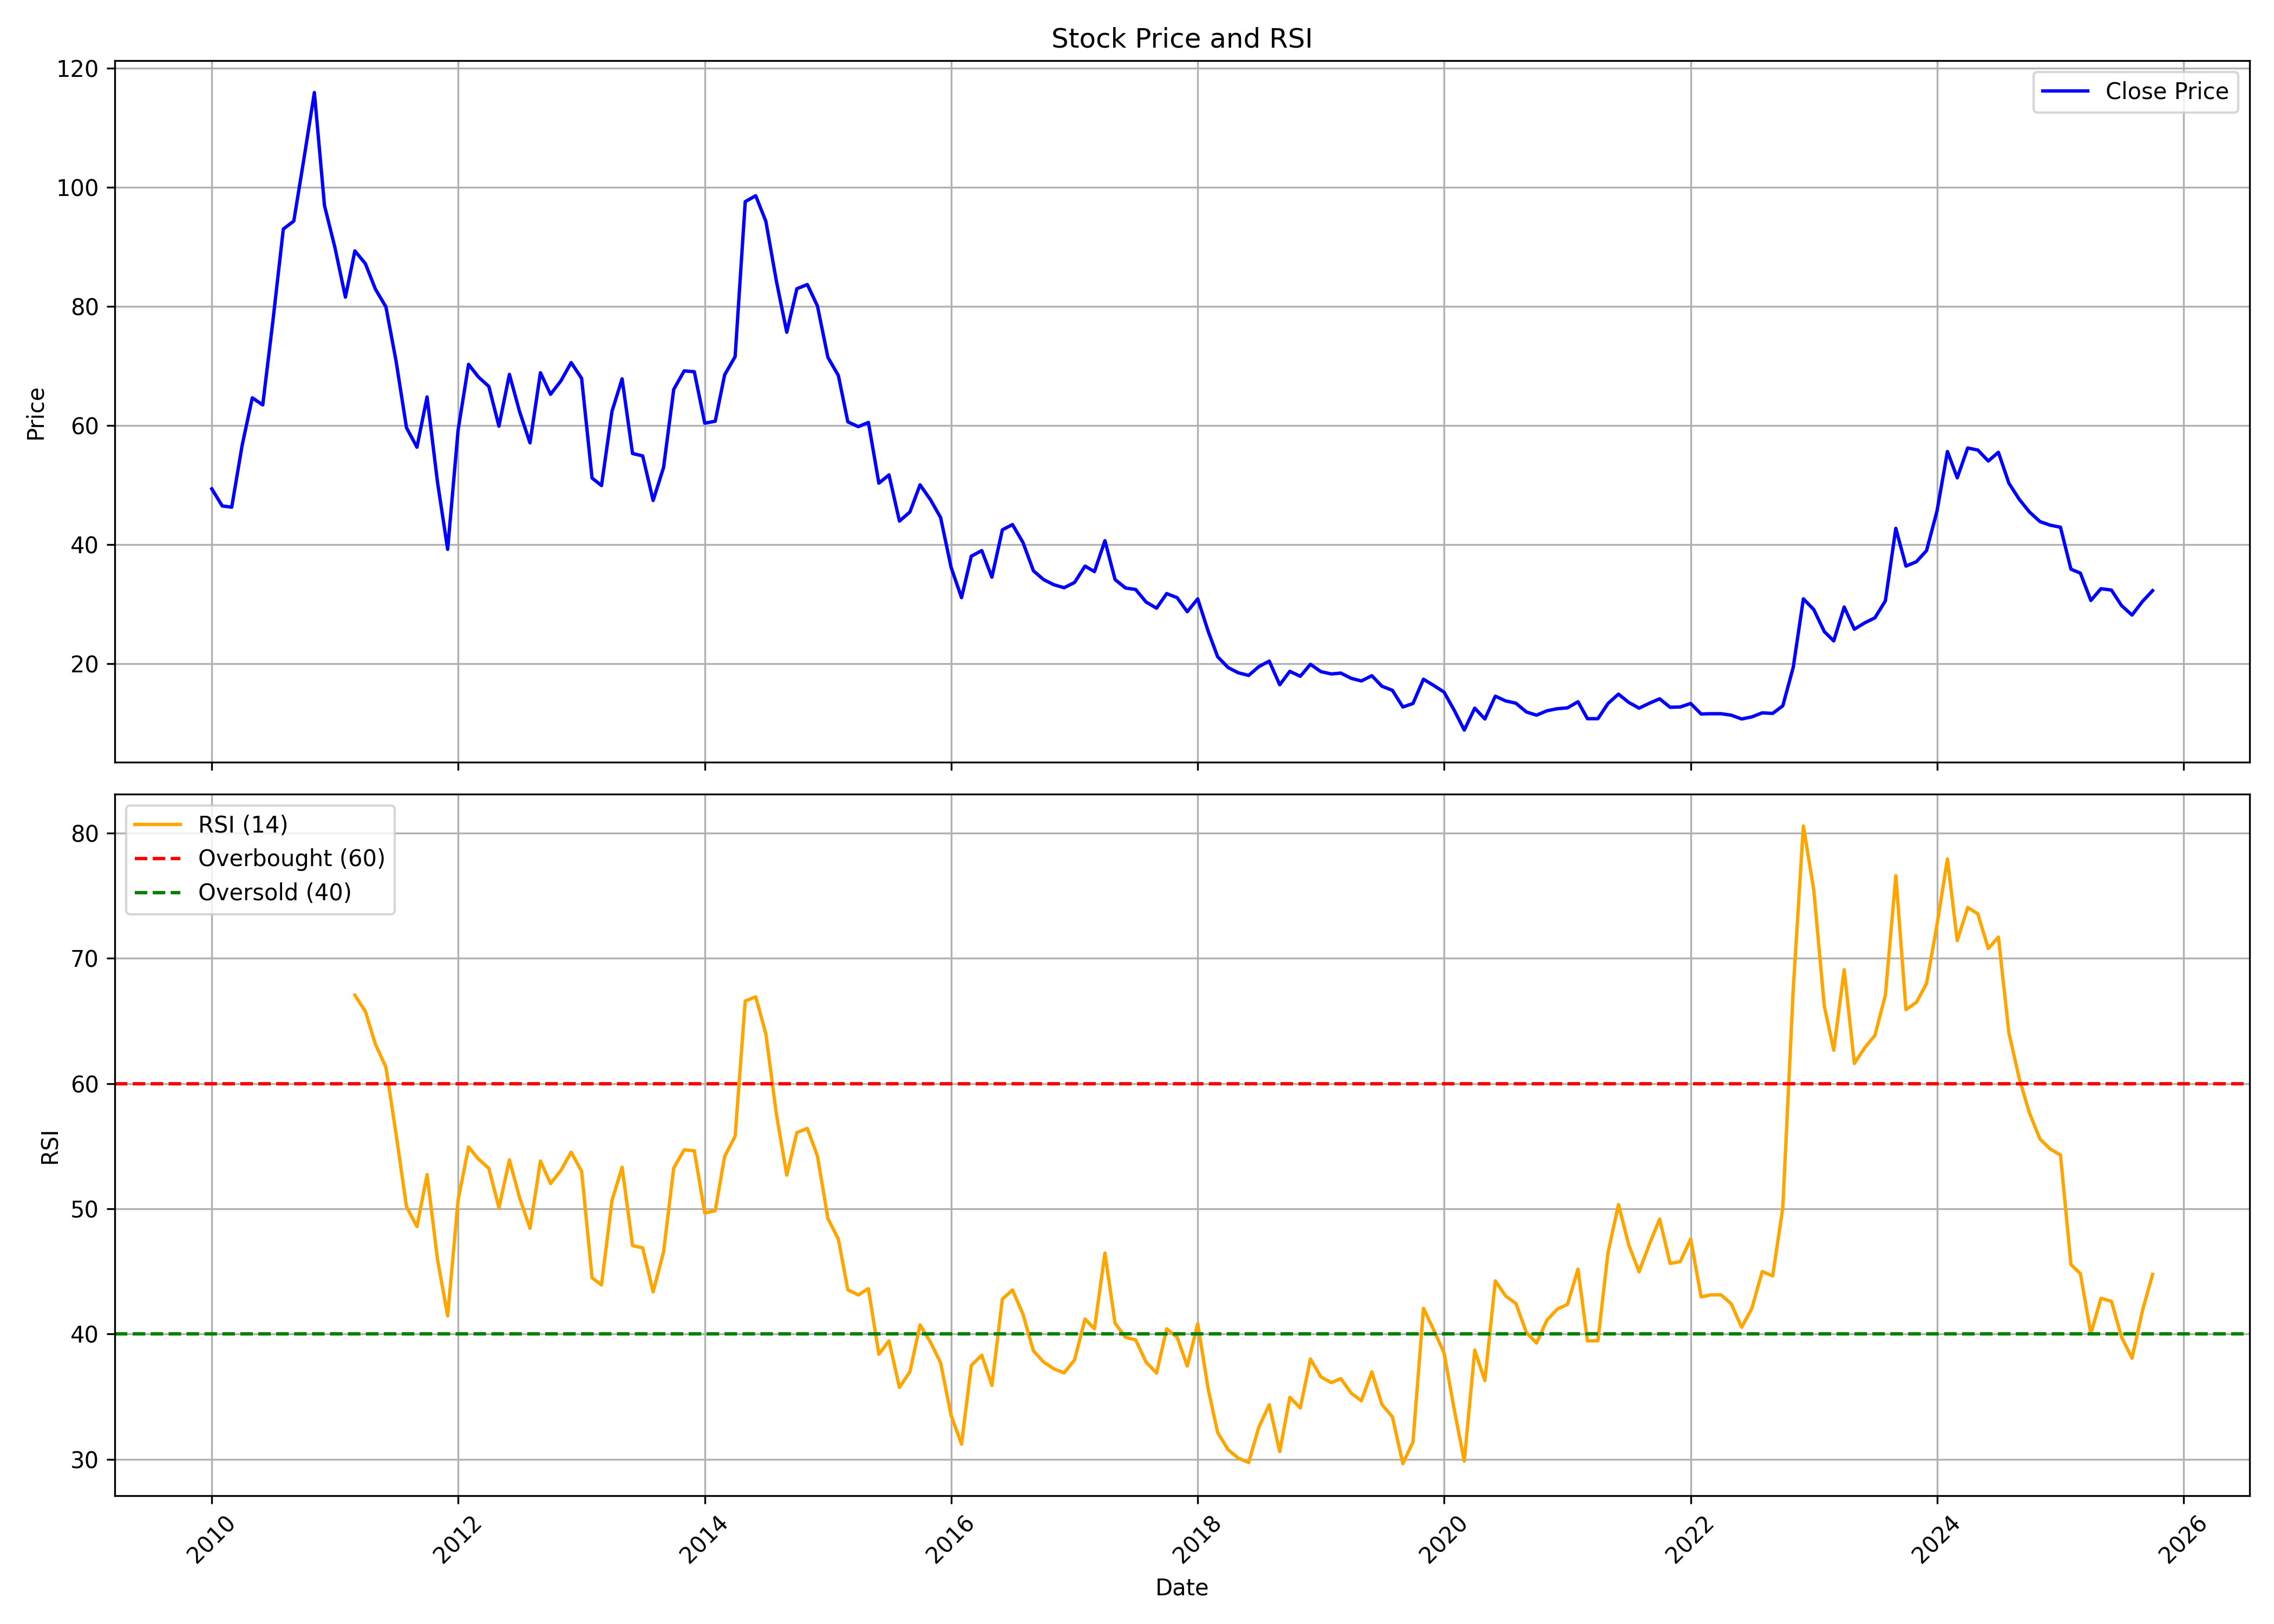

Data behind this chart, as committed beside it:
, date, symbol, open, high, low, close, volume, rsi
0, 2010-01-01, UCOBANK, 45.34, 53.08, 44.6, 49.39, 108609800, 
1, 2010-02-01, UCOBANK, 49.52, 51.03, 43.45, 46.52, 46045026, 
2, 2010-03-01, UCOBANK, 46.52, 50.09, 45.05, 46.32, 32393094, 
3, 2010-04-01, UCOBANK, 46.56, 58.86, 46.32, 56.73, 101398359, 
4, 2010-05-01, UCOBANK, 57.8, 64.97, 55.17, 64.68, 108677499, 
5, 2010-06-01, UCOBANK, 64.6, 68.54, 62.31, 63.49, 70605815, 
6, 2010-07-01, UCOBANK, 64.68, 78.92, 63.97, 77.54, 92656086, 
7, 2010-08-01, UCOBANK, 78.96, 97.84, 78.59, 93.03, 116012721, 
8, 2010-09-01, UCOBANK, 93.37, 100.8, 93.37, 94.37, 57273399, 
9, 2010-10-01, UCOBANK, 94.96, 115.9, 94.79, 104.8, 123956036, 
10, 2010-11-01, UCOBANK, 104.8, 127.3, 103.6, 116, 153323669, 
11, 2010-12-01, UCOBANK, 115.4, 122.8, 87.23, 96.96, 122613473, 
12, 2011-01-01, UCOBANK, 97.84, 98.8, 85.6, 89.9, 69107332, 
13, 2011-02-01, UCOBANK, 90.19, 92.24, 76.67, 81.59, 59005296, 
14, 2011-03-01, UCOBANK, 81.93, 91.28, 80.38, 89.36, 38338713, 67.05
15, 2011-04-01, UCOBANK, 89.4, 101.8, 86.48, 87.23, 58100397, 65.76
16, 2011-05-01, UCOBANK, 87.27, 87.69, 75.16, 82.93, 56586904, 63.13
17, 2011-06-01, UCOBANK, 83.1, 85.02, 72.66, 79.96, 24312433, 61.3
18, 2011-07-01, UCOBANK, 80.67, 81.93, 70.57, 70.9, 33362628, 55.98
19, 2011-08-01, UCOBANK, 73.66, 82.28, 55.14, 59.66, 28676844, 50.16
20, 2011-09-01, UCOBANK, 59.66, 64.96, 54.36, 56.39, 35666791, 48.58
21, 2011-10-01, UCOBANK, 55.91, 65.82, 52.34, 64.83, 25604516, 52.72
22, 2011-11-01, UCOBANK, 65.05, 66.68, 49.37, 50.49, 36440353, 45.95
23, 2011-12-01, UCOBANK, 52.55, 56.78, 38.99, 39.24, 39823056, 41.45
24, 2012-01-01, UCOBANK, 39.24, 60.22, 38.55, 59.27, 47183898, 50.71
25, 2012-02-01, UCOBANK, 59.27, 79.05, 58.24, 70.3, 78140664, 54.93
26, 2012-03-01, UCOBANK, 70.56, 76.89, 63.37, 68.19, 52226594, 53.98
27, 2012-04-01, UCOBANK, 64.62, 75.39, 63.41, 66.6, 38684026, 53.23
28, 2012-05-01, UCOBANK, 66.73, 67.93, 54.54, 59.92, 38859335, 50.08
29, 2012-06-01, UCOBANK, 60.31, 70.65, 56.69, 68.62, 47769281, 53.9
30, 2012-07-01, UCOBANK, 70.15, 74.99, 59.67, 62.4, 31069247, 50.9
31, 2012-08-01, UCOBANK, 62.72, 64.02, 54.83, 57.12, 23525608, 48.44
32, 2012-09-01, UCOBANK, 58.82, 70.74, 56.49, 68.9, 32053522, 53.81
33, 2012-10-01, UCOBANK, 69.12, 75.44, 63.52, 65.27, 33164017, 52.01
34, 2012-11-01, UCOBANK, 65.41, 68.45, 62.14, 67.56, 32100732, 53.08
35, 2012-12-01, UCOBANK, 68.27, 74.19, 67.51, 70.6, 34911115, 54.52
36, 2013-01-01, UCOBANK, 71.14, 77.77, 65.67, 67.96, 52675848, 53
37, 2013-02-01, UCOBANK, 68.18, 68.36, 48.56, 51.2, 41490316, 44.49
38, 2013-03-01, UCOBANK, 51.97, 57.48, 48.52, 49.95, 35961364, 43.92
39, 2013-04-01, UCOBANK, 49.77, 62.63, 49.59, 62.4, 36502656, 50.66
40, 2013-05-01, UCOBANK, 62.4, 75.44, 60.12, 67.87, 108871194, 53.31
41, 2013-06-01, UCOBANK, 67.42, 74.23, 50.71, 55.33, 77428540, 47.06
42, 2013-07-01, UCOBANK, 56.72, 68.52, 50.41, 54.94, 153103736, 46.88
43, 2013-08-01, UCOBANK, 57.64, 57.64, 43.18, 47.43, 82862111, 43.37
44, 2013-09-01, UCOBANK, 47.53, 63.12, 45.24, 53.02, 87447091, 46.57
45, 2013-10-01, UCOBANK, 53.24, 66.78, 52.88, 66.1, 71887625, 53.26
46, 2013-11-01, UCOBANK, 66.74, 73.37, 64.08, 69.21, 130331245, 54.71
47, 2013-12-01, UCOBANK, 69.67, 75.93, 65.96, 69.07, 78019312, 54.63
48, 2014-01-01, UCOBANK, 69.53, 74.7, 58.6, 60.43, 104716710, 49.66
49, 2014-02-01, UCOBANK, 61.79, 62.12, 58.22, 60.75, 42916479, 49.85
50, 2014-03-01, UCOBANK, 60.42, 70.48, 59.39, 68.55, 63181383, 54.19
51, 2014-04-01, UCOBANK, 68.83, 75.41, 65.83, 71.61, 61915365, 55.8
52, 2014-05-01, UCOBANK, 71.61, 108, 68.98, 97.64, 169782599, 66.59
53, 2014-06-01, UCOBANK, 98.58, 108.6, 88.62, 98.62, 109387159, 66.92
54, 2014-07-01, UCOBANK, 100.4, 108.7, 88.27, 94.34, 114610932, 63.97
55, 2014-08-01, UCOBANK, 93.49, 97.71, 83.43, 84.38, 69124701, 57.61
56, 2014-09-01, UCOBANK, 84.71, 88.13, 72.61, 75.69, 65907016, 52.69
57, 2014-10-01, UCOBANK, 76.02, 83.47, 71.8, 83, 44904663, 56.08
58, 2014-11-01, UCOBANK, 83, 85.18, 75.31, 83.71, 61727510, 56.41
59, 2014-12-01, UCOBANK, 84, 88.22, 68.72, 80.11, 74273243, 54.2
... 130 more rows
